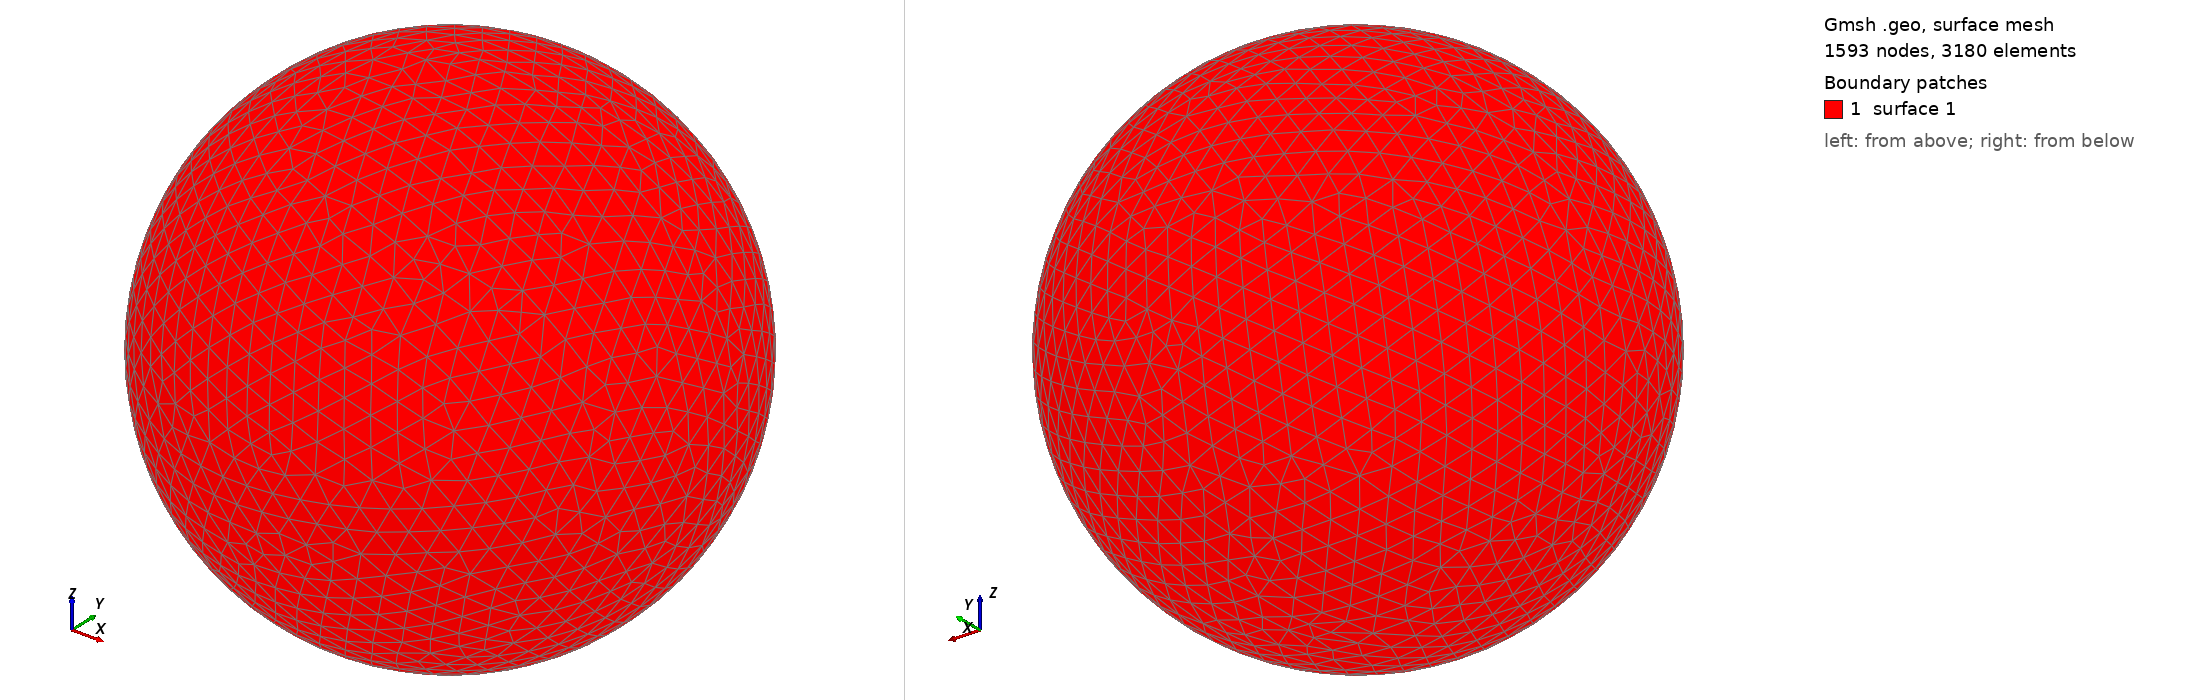

Gmsh geometry script, surface-meshed: 1593 nodes, 3180 surface elements. Boundary patches (legend numbers): 1 surface 1. Left view from above one corner, right view from below the opposite corner. The script declares no physical surfaces, so the legend lists its geometric surfaces. The drawing asked Gmsh for element sizes between 1% and 20% of the model's largest extent; the script's own settings can give other sizes.

=== shot2784.geo (drawn) ===
SetFactory("OpenCASCADE");
Point(1) = {0,0,0,0};
Sphere(1) = {0,0,0,0.80470000};
MeshSize{ PointsOf{ Surface{:}; } } = 0.080470000;
Mesh.ElementOrder=1;
Mesh.Format=39;
